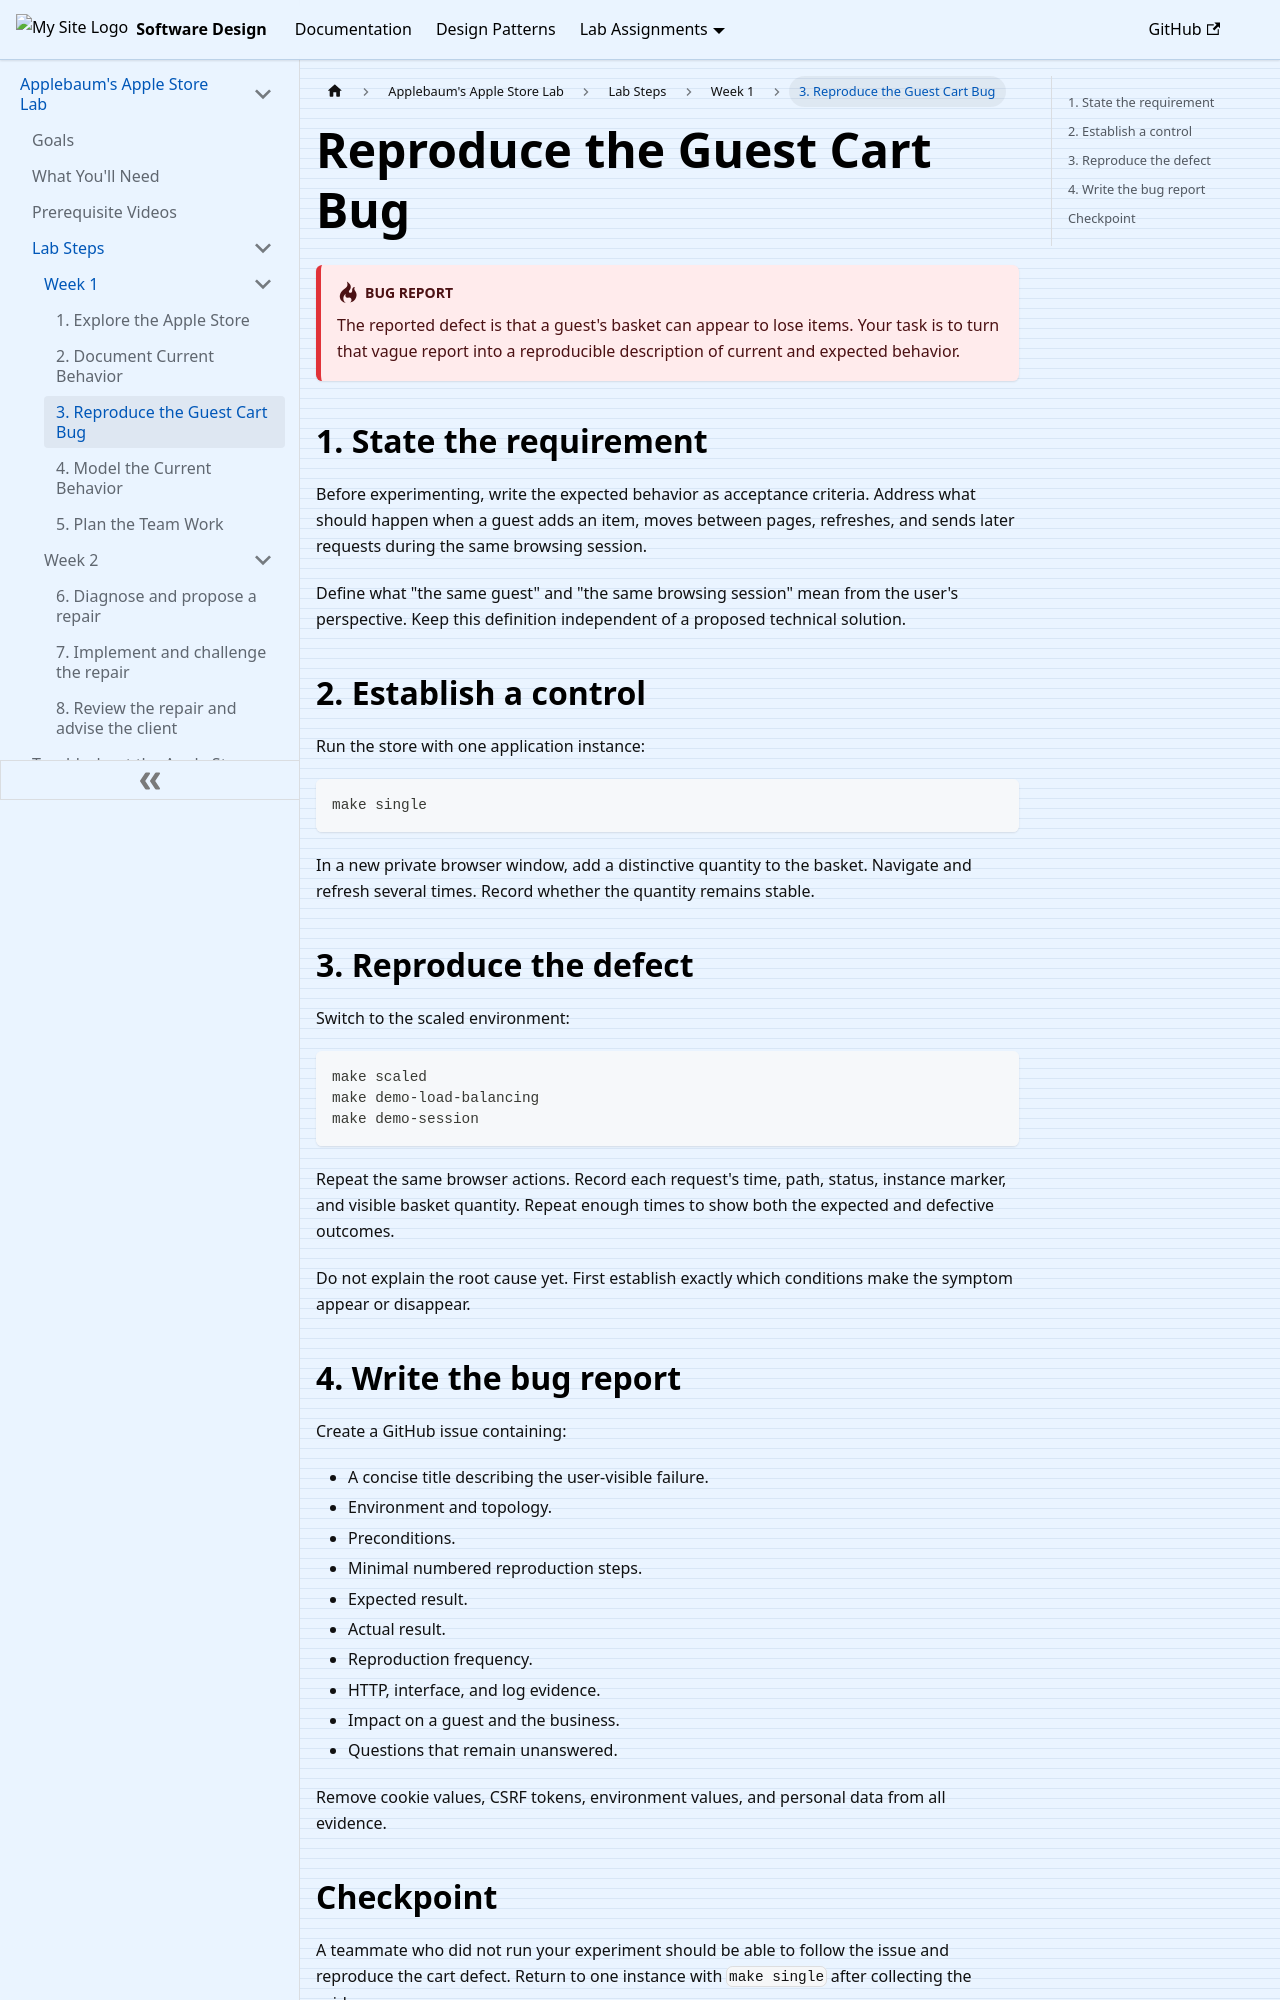

repository: ApplebaumIan/software-design · page: labs/apple-store-lab/steps/week-one/trace-laravel.html · generator: docusaurus

---
title: "3. Reproduce the Guest Cart Bug"
description: "Reproduce the disappearing guest cart, isolate its conditions, and write an evidence-based bug report."
sidebar_position: 3
---

# Reproduce the Guest Cart Bug
:::danger[bug report]
The reported defect is that a guest's basket can appear to lose items. Your task is to turn that vague report into a reproducible description of current and expected behavior.
:::

## 1. State the requirement

Before experimenting, write the expected behavior as acceptance criteria. Address what should happen when a guest adds an item, moves between pages, refreshes, and sends later requests during the same browsing session.

Define what "the same guest" and "the same browsing session" mean from the user's perspective. Keep this definition independent of a proposed technical solution.

## 2. Establish a control

Run the store with one application instance:

```bash
make single
```

In a new private browser window, add a distinctive quantity to the basket. Navigate and refresh several times. Record whether the quantity remains stable.

## 3. Reproduce the defect

Switch to the scaled environment:

```bash
make scaled
make demo-load-balancing
make demo-session
```

Repeat the same browser actions. Record each request's time, path, status, instance marker, and visible basket quantity. Repeat enough times to show both the expected and defective outcomes.

Do not explain the root cause yet. First establish exactly which conditions make the symptom appear or disappear.
